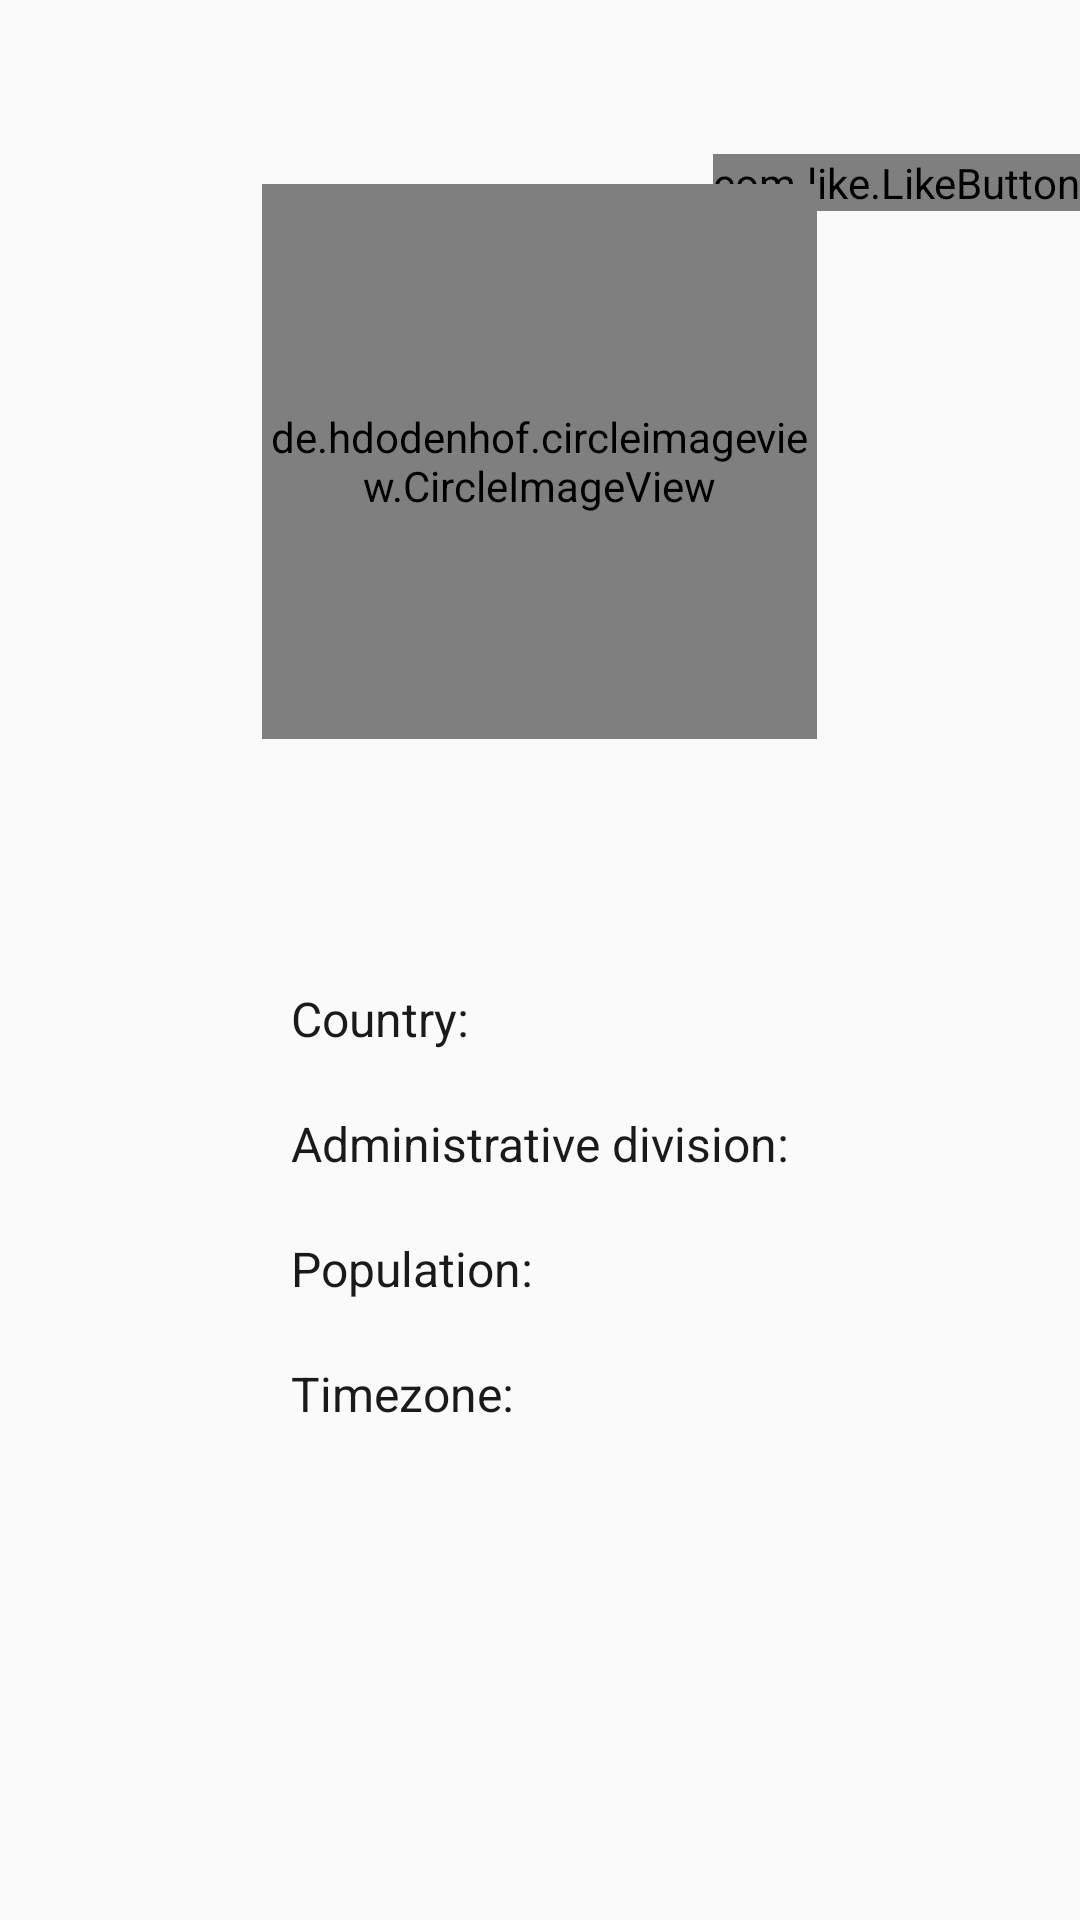

Layout XML and referenced resources for this Android screen:
<!-- AndroidManifest.xml: application theme AppTheme -->
<!-- res/layout/fragment_city.xml -->
<?xml version="1.0" encoding="utf-8"?>
<RelativeLayout xmlns:android="http://schemas.android.com/apk/res/android"
    xmlns:app="http://schemas.android.com/apk/res-auto"
    android:id="@+id/relative_layout"
    xmlns:tools="http://schemas.android.com/tools"
    android:layout_width="match_parent"
    android:layout_height="wrap_content"
    android:gravity="center"
    tools:context=".Fragments.CityFragment">

    <com.like.LikeButton
        app:icon_type="heart"
        app:icon_size="23dp"
        app:circle_start_color="@color/colorPrimary"
        app:circle_end_color="@color/colorAccent"
        android:id="@+id/heart_button"
        android:layout_width="wrap_content"
        android:layout_height="wrap_content"
        android:gravity="start"
        android:layout_alignParentEnd="true"
        />

    <LinearLayout
        android:layout_width="match_parent"
        android:layout_height="wrap_content"
        android:orientation="vertical"
        android:gravity="center">

        <de.hdodenhof.circleimageview.CircleImageView
            android:id="@+id/city_img"
            android:layout_width="185dp"
            android:layout_height="185dp"
            android:layout_marginStart="5dp"
            android:layout_gravity="center"
            android:layout_margin="10dp"/>

        <TextView
            android:id="@+id/city_fullname"
            android:layout_width="wrap_content"
            android:layout_height="wrap_content"
            android:layout_gravity="center"
            android:layout_margin="15dp"
            android:textColor="?attr/text_color"
            android:textSize="24sp" />

        <LinearLayout
            android:layout_width="wrap_content"
            android:layout_height="wrap_content"
            android:paddingLeft="30dp"
            android:paddingRight="30dp"
            android:orientation="vertical"
            android:layout_gravity="center">

            <LinearLayout
                android:layout_width="wrap_content"
                android:layout_height="wrap_content"
                android:orientation="horizontal">

                <TextView
                    android:id="@+id/country_label_tv"
                    android:layout_width="wrap_content"
                    android:layout_height="wrap_content"
                    android:layout_weight="1"
                    android:text="@string/country"
                    android:textColor="?attr/text_color"
                    android:layout_marginStart="10dp"
                    android:layout_marginTop="10dp"
                    android:layout_marginBottom="10dp"
                    android:layout_marginEnd="10dp"
                    android:textSize="16sp"/>

                <TextView
                    android:id="@+id/fullname_ua_tv"
                    android:textColor="?attr/text_color"
                    android:layout_width="wrap_content"
                    android:layout_height="wrap_content"
                    android:layout_marginTop="10dp"
                    android:layout_marginBottom="10dp"
                    android:layout_weight="1"
                    android:textSize="16sp" />
            </LinearLayout>

            <LinearLayout
                android:layout_width="wrap_content"
                android:layout_height="wrap_content"
                android:orientation="horizontal">

                <TextView
                    android:id="@+id/admin_div_label_tv"
                    android:textColor="?attr/text_color"
                    android:layout_width="wrap_content"
                    android:layout_height="wrap_content"
                    android:layout_weight="1"
                    android:text="@string/administrative_division"
                    android:layout_marginStart="10dp"
                    android:layout_marginTop="10dp"
                    android:layout_marginBottom="10dp"
                    android:layout_marginEnd="10dp"
                    android:textSize="16sp"/>

                <TextView
                    android:id="@+id/continent_ua_tv"
                    android:textColor="?attr/text_color"
                    android:layout_width="wrap_content"
                    android:layout_height="wrap_content"
                    android:layout_marginTop="10dp"
                    android:layout_marginBottom="10dp"
                    android:layout_weight="1"
                    android:textSize="16sp" />
            </LinearLayout>

            <LinearLayout
                android:layout_width="wrap_content"
                android:layout_height="wrap_content"
                android:orientation="horizontal">

                <TextView
                    android:id="@+id/population_label_tv"
                    android:textColor="?attr/text_color"
                    android:layout_width="wrap_content"
                    android:layout_height="wrap_content"
                    android:layout_weight="1"
                    android:text="@string/population"
                    android:layout_marginStart="10dp"
                    android:layout_marginTop="10dp"
                    android:layout_marginBottom="10dp"
                    android:layout_marginEnd="10dp"
                    android:textSize="16sp"/>

                <TextView
                    android:id="@+id/mayor_ua_tv"
                    android:textColor="?attr/text_color"
                    android:layout_width="wrap_content"
                    android:layout_height="wrap_content"
                    android:layout_marginTop="10dp"
                    android:layout_marginBottom="10dp"
                    android:layout_weight="1"
                    android:textSize="16sp" />
            </LinearLayout>
            <LinearLayout
                android:layout_width="wrap_content"
                android:layout_height="0dp"
                android:layout_weight="1"
                android:orientation="horizontal">

                <TextView
                    android:id="@+id/timezone_label_tv"
                    android:textColor="?attr/text_color"
                    android:layout_width="wrap_content"
                    android:layout_height="wrap_content"
                    android:layout_marginStart="10dp"
                    android:layout_marginTop="10dp"
                    android:layout_marginBottom="10dp"
                    android:text="@string/timezone"
                    android:layout_marginEnd="10dp"
                    android:textSize="16sp"/>

                <TextView
                    android:id="@+id/timezone_tv"
                    android:textColor="?attr/text_color"
                    android:layout_width="wrap_content"
                    android:layout_height="wrap_content"
                    android:layout_marginTop="10dp"
                    android:layout_marginBottom="10dp"
                    android:textSize="16sp" />
            </LinearLayout>

        </LinearLayout>

        <Space
            android:layout_width="match_parent"
            android:layout_height="35dp" />

        <Button
            android:id="@+id/ua_act_button"
            android:layout_width="wrap_content"
            android:layout_height="wrap_content"
            android:layout_margin="10dp"
            android:backgroundTint="@color/colorPrimary"
            android:text="@string/see_ubran_area"
            android:visibility="invisible"
            android:textAllCaps="false"
            android:textColor="#ffff"/>
    </LinearLayout>
</RelativeLayout>
<!-- resources referenced by this layout -->
<resources>
  <color name="colorAccent">#ffa600</color>
  <color name="colorPrimary">#0085C0</color>
  <string name="administrative_division">Administrative division:</string>
  <string name="country">Country:</string>
  <string name="population">Population: </string>
  <string name="see_ubran_area">See Ubran Area</string>
  <string name="timezone">Timezone: </string>
  <style name="AppTheme" parent="Theme.AppCompat.DayNight.NoActionBar">
          <item name="colorPrimary">#0085C0</item>
          <item name="colorPrimaryDark">#004A6D</item>
          <item name="colorAccent">#ffa600</item>
          <item name="background_color">#fcfcfc</item>
          <item name="text_color">#1A1A1A</item>
      </style>
</resources>
